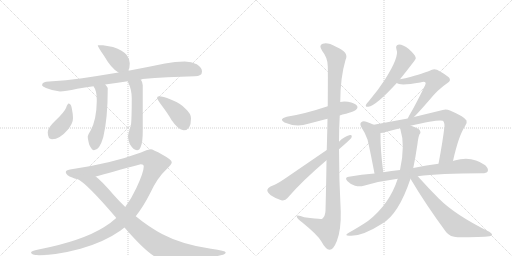
t = 0.00 s
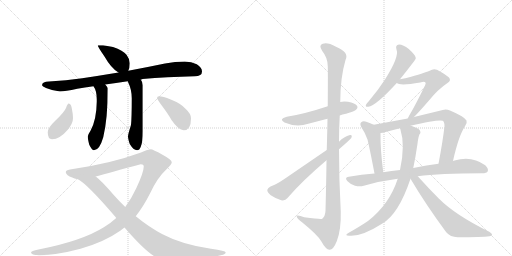
t = 2.90 s
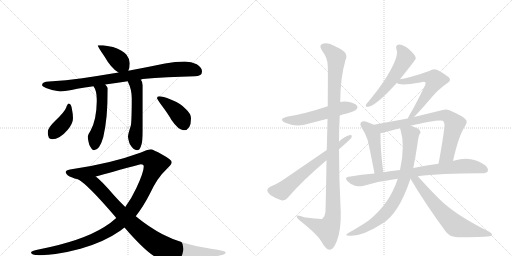
t = 5.80 s
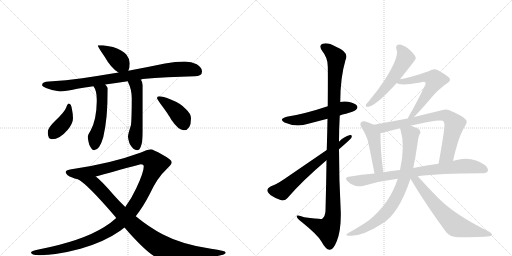
t = 8.70 s
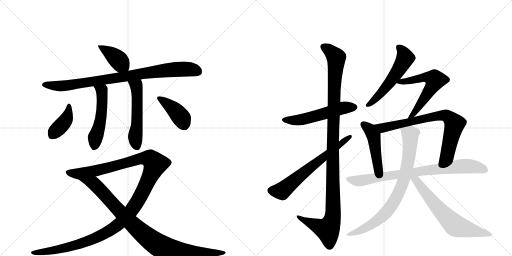
t = 11.60 s
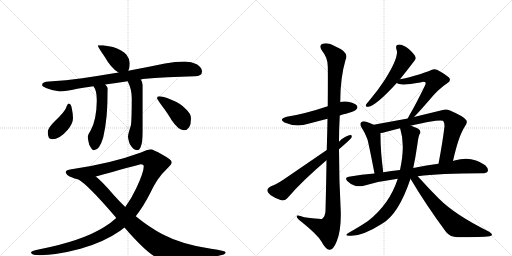
t = 14.50 s

The animated SVG that drew these frames (rendered in a browser with its animation timeline set to each time). Animation: 18 CSS @keyframes rules; one cycle of 14.50 s.

<svg version="1.1" viewBox="0 0 2048 1024" xmlns="http://www.w3.org/2000/svg">
  <g stroke="lightgray" stroke-dasharray="1,1" stroke-width="1" transform="scale(4, 4)">
    <line x1="0" y1="0" x2="256" y2="256"></line>
    <line x1="256" y1="0" x2="0" y2="256"></line>
    <line x1="128" y1="0" x2="128" y2="256"></line>
    <line x1="0" y1="128" x2="256" y2="128"></line>
    <line x1="256" y1="0" x2="512" y2="256"></line>
    <line x1="512" y1="0" x2="256" y2="256"></line>
    <line x1="384" y1="0" x2="384" y2="256"></line>
    <line x1="256" y1="128" x2="512" y2="128"></line>
  </g>
<g transform="scale(1, -1) translate(0, -850)">
   <style type="text/css">
    @keyframes keyframes0 {
      from {
       stroke: black;
       stroke-dashoffset: 398;
       stroke-width: 128;
       }
       56% {
       animation-timing-function: step-end;
       stroke: black;
       stroke-dashoffset: 0;
       stroke-width: 128;
       }
       to {
       stroke: black;
       stroke-width: 1024;
       }
       }
       #make-me-a-hanzi-animation-0 {
         animation: keyframes0 0.573893s both;
         animation-delay: 0.000000s;
         animation-timing-function: linear;
       }
    @keyframes keyframes1 {
      from {
       stroke: black;
       stroke-dashoffset: 878;
       stroke-width: 128;
       }
       74% {
       animation-timing-function: step-end;
       stroke: black;
       stroke-dashoffset: 0;
       stroke-width: 128;
       }
       to {
       stroke: black;
       stroke-width: 1024;
       }
       }
       #make-me-a-hanzi-animation-1 {
         animation: keyframes1 0.964518s both;
         animation-delay: 0.573893s;
         animation-timing-function: linear;
       }
    @keyframes keyframes2 {
      from {
       stroke: black;
       stroke-dashoffset: 515;
       stroke-width: 128;
       }
       63% {
       animation-timing-function: step-end;
       stroke: black;
       stroke-dashoffset: 0;
       stroke-width: 128;
       }
       to {
       stroke: black;
       stroke-width: 1024;
       }
       }
       #make-me-a-hanzi-animation-2 {
         animation: keyframes2 0.669108s both;
         animation-delay: 1.538411s;
         animation-timing-function: linear;
       }
    @keyframes keyframes3 {
      from {
       stroke: black;
       stroke-dashoffset: 534;
       stroke-width: 128;
       }
       63% {
       animation-timing-function: step-end;
       stroke: black;
       stroke-dashoffset: 0;
       stroke-width: 128;
       }
       to {
       stroke: black;
       stroke-width: 1024;
       }
       }
       #make-me-a-hanzi-animation-3 {
         animation: keyframes3 0.684570s both;
         animation-delay: 2.207520s;
         animation-timing-function: linear;
       }
    @keyframes keyframes4 {
      from {
       stroke: black;
       stroke-dashoffset: 400;
       stroke-width: 128;
       }
       57% {
       animation-timing-function: step-end;
       stroke: black;
       stroke-dashoffset: 0;
       stroke-width: 128;
       }
       to {
       stroke: black;
       stroke-width: 1024;
       }
       }
       #make-me-a-hanzi-animation-4 {
         animation: keyframes4 0.575521s both;
         animation-delay: 2.892090s;
         animation-timing-function: linear;
       }
    @keyframes keyframes5 {
      from {
       stroke: black;
       stroke-dashoffset: 403;
       stroke-width: 128;
       }
       57% {
       animation-timing-function: step-end;
       stroke: black;
       stroke-dashoffset: 0;
       stroke-width: 128;
       }
       to {
       stroke: black;
       stroke-width: 1024;
       }
       }
       #make-me-a-hanzi-animation-5 {
         animation: keyframes5 0.577962s both;
         animation-delay: 3.467611s;
         animation-timing-function: linear;
       }
    @keyframes keyframes6 {
      from {
       stroke: black;
       stroke-dashoffset: 1274;
       stroke-width: 128;
       }
       81% {
       animation-timing-function: step-end;
       stroke: black;
       stroke-dashoffset: 0;
       stroke-width: 128;
       }
       to {
       stroke: black;
       stroke-width: 1024;
       }
       }
       #make-me-a-hanzi-animation-6 {
         animation: keyframes6 1.286784s both;
         animation-delay: 4.045573s;
         animation-timing-function: linear;
       }
    @keyframes keyframes7 {
      from {
       stroke: black;
       stroke-dashoffset: 937;
       stroke-width: 128;
       }
       75% {
       animation-timing-function: step-end;
       stroke: black;
       stroke-dashoffset: 0;
       stroke-width: 128;
       }
       to {
       stroke: black;
       stroke-width: 1024;
       }
       }
       #make-me-a-hanzi-animation-7 {
         animation: keyframes7 1.012533s both;
         animation-delay: 5.332357s;
         animation-timing-function: linear;
       }
    @keyframes keyframes8 {
      from {
       stroke: black;
       stroke-dashoffset: 541;
       stroke-width: 128;
       }
       64% {
       animation-timing-function: step-end;
       stroke: black;
       stroke-dashoffset: 0;
       stroke-width: 128;
       }
       to {
       stroke: black;
       stroke-width: 1024;
       }
       }
       #make-me-a-hanzi-animation-8 {
         animation: keyframes8 0.690267s both;
         animation-delay: 6.344889s;
         animation-timing-function: linear;
       }
    @keyframes keyframes9 {
      from {
       stroke: black;
       stroke-dashoffset: 1143;
       stroke-width: 128;
       }
       79% {
       animation-timing-function: step-end;
       stroke: black;
       stroke-dashoffset: 0;
       stroke-width: 128;
       }
       to {
       stroke: black;
       stroke-width: 1024;
       }
       }
       #make-me-a-hanzi-animation-9 {
         animation: keyframes9 1.180176s both;
         animation-delay: 7.035156s;
         animation-timing-function: linear;
       }
    @keyframes keyframes10 {
      from {
       stroke: black;
       stroke-dashoffset: 648;
       stroke-width: 128;
       }
       68% {
       animation-timing-function: step-end;
       stroke: black;
       stroke-dashoffset: 0;
       stroke-width: 128;
       }
       to {
       stroke: black;
       stroke-width: 1024;
       }
       }
       #make-me-a-hanzi-animation-10 {
         animation: keyframes10 0.777344s both;
         animation-delay: 8.215332s;
         animation-timing-function: linear;
       }
    @keyframes keyframes11 {
      from {
       stroke: black;
       stroke-dashoffset: 546;
       stroke-width: 128;
       }
       64% {
       animation-timing-function: step-end;
       stroke: black;
       stroke-dashoffset: 0;
       stroke-width: 128;
       }
       to {
       stroke: black;
       stroke-width: 1024;
       }
       }
       #make-me-a-hanzi-animation-11 {
         animation: keyframes11 0.694336s both;
         animation-delay: 8.992676s;
         animation-timing-function: linear;
       }
    @keyframes keyframes12 {
      from {
       stroke: black;
       stroke-dashoffset: 593;
       stroke-width: 128;
       }
       66% {
       animation-timing-function: step-end;
       stroke: black;
       stroke-dashoffset: 0;
       stroke-width: 128;
       }
       to {
       stroke: black;
       stroke-width: 1024;
       }
       }
       #make-me-a-hanzi-animation-12 {
         animation: keyframes12 0.732585s both;
         animation-delay: 9.687012s;
         animation-timing-function: linear;
       }
    @keyframes keyframes13 {
      from {
       stroke: black;
       stroke-dashoffset: 466;
       stroke-width: 128;
       }
       60% {
       animation-timing-function: step-end;
       stroke: black;
       stroke-dashoffset: 0;
       stroke-width: 128;
       }
       to {
       stroke: black;
       stroke-width: 1024;
       }
       }
       #make-me-a-hanzi-animation-13 {
         animation: keyframes13 0.629232s both;
         animation-delay: 10.419596s;
         animation-timing-function: linear;
       }
    @keyframes keyframes14 {
      from {
       stroke: black;
       stroke-dashoffset: 759;
       stroke-width: 128;
       }
       71% {
       animation-timing-function: step-end;
       stroke: black;
       stroke-dashoffset: 0;
       stroke-width: 128;
       }
       to {
       stroke: black;
       stroke-width: 1024;
       }
       }
       #make-me-a-hanzi-animation-14 {
         animation: keyframes14 0.867676s both;
         animation-delay: 11.048828s;
         animation-timing-function: linear;
       }
    @keyframes keyframes15 {
      from {
       stroke: black;
       stroke-dashoffset: 811;
       stroke-width: 128;
       }
       73% {
       animation-timing-function: step-end;
       stroke: black;
       stroke-dashoffset: 0;
       stroke-width: 128;
       }
       to {
       stroke: black;
       stroke-width: 1024;
       }
       }
       #make-me-a-hanzi-animation-15 {
         animation: keyframes15 0.909993s both;
         animation-delay: 11.916504s;
         animation-timing-function: linear;
       }
    @keyframes keyframes16 {
      from {
       stroke: black;
       stroke-dashoffset: 790;
       stroke-width: 128;
       }
       72% {
       animation-timing-function: step-end;
       stroke: black;
       stroke-dashoffset: 0;
       stroke-width: 128;
       }
       to {
       stroke: black;
       stroke-width: 1024;
       }
       }
       #make-me-a-hanzi-animation-16 {
         animation: keyframes16 0.892904s both;
         animation-delay: 12.826497s;
         animation-timing-function: linear;
       }
    @keyframes keyframes17 {
      from {
       stroke: black;
       stroke-dashoffset: 655;
       stroke-width: 128;
       }
       68% {
       animation-timing-function: step-end;
       stroke: black;
       stroke-dashoffset: 0;
       stroke-width: 128;
       }
       to {
       stroke: black;
       stroke-width: 1024;
       }
       }
       #make-me-a-hanzi-animation-17 {
         animation: keyframes17 0.783040s both;
         animation-delay: 13.719401s;
         animation-timing-function: linear;
       }
</style>
<path d="M 412 669 L 391 669 Q 391 663 416 627 Q 446 575 474 560 C 500 545 502 544 513 567 Q 519 577 519 597 Q 519 614 506 631 Q 493 648 452 662 L 412 669 Z" fill="lightgray"></path> 
<path d="M 474 560 Q 396 547 329 537 Q 265 528 196 524 Q 169 524 168 509 Q 169 504 184 498 Q 213 486 240 484 Q 260 484 309 495 Q 338 500 374 505 L 421 512 Q 462 518 511 525 L 563 532 Q 566 532 570 534 Q 666 542 779 545 Q 808 545 808 564 Q 808 580 787 593 Q 766 604 739 604 Q 701 604 660 596 Q 583 580 513 567 L 474 560 Z" fill="lightgray"></path> 
<path d="M 374 505 Q 387 487 387 453 L 387 443 Q 386 370 362 327 Q 352 312 351 304 Q 351 294 357 271 Q 368 249 376 249 Q 398 249 413 301 Q 431 375 431 497 Q 429 503 421 512 C 402 535 359 531 374 505 Z" fill="lightgray"></path> 
<path d="M 511 525 Q 511 524 512 522 Q 527 492 527 457 Q 527 379 524 350 Q 512 313 512 304 Q 512 295 519 274 Q 534 249 548 249 Q 558 249 563 263 Q 571 281 571 325 L 571 509 Q 571 521 563 532 C 548 558 499 553 511 525 Z" fill="lightgray"></path> 
<path d="M 275 436 Q 270 436 264 418 Q 257 401 222 368 Q 191 339 191 321 Q 191 293 208 293 Q 239 293 271 331 Q 292 357 292 377 Q 292 393 288 412 Q 285 436 275 436 Z" fill="lightgray"></path> 
<path d="M 636 465 Q 628 465 628 457 Q 628 455 644 432 Q 672 395 686 370 Q 714 329 735 329 Q 764 329 764 377 Q 764 395 743 414 Q 724 436 683 452 Q 651 465 636 465 Z" fill="lightgray"></path> 
<path d="M 603 253 Q 587 251 564 240 Q 442 195 280 172 Q 263 169 263 161 Q 265 148 289 140 Q 296 135 312 133 L 383 144 Q 440 160 563 193 Q 575 193 575 184 Q 575 161 545 97 Q 525 54 501 22 L 465 -22 Q 442 -43 417 -58 Q 328 -114 154 -148 Q 124 -154 124 -160 Q 124 -170 156 -171 Q 228 -170 322 -145 Q 417 -118 481 -73 Q 488 -68 498 -60 L 543 -15 Q 573 23 600 76 Q 629 139 667 174 Q 687 193 687 201 Q 687 211 650 231 Q 611 253 603 253 Z" fill="lightgray"></path> 
<path d="M 312 133 Q 351 112 462 -18 Q 463 -19 465 -22 L 498 -60 Q 586 -162 630 -182 Q 649 -191 672 -191 Q 708 -191 821 -180 Q 903 -173 903 -160 Q 903 -153 844 -145 Q 730 -129 650 -87 Q 597 -59 543 -15 L 501 22 Q 478 44 454 71 Q 408 125 383 144 C 360 164 287 150 312 133 Z" fill="lightgray"></path> 
<path d="M 1359 388 Q 1369 392 1384 395 Q 1420 405 1424 411 Q 1433 418 1428 427 Q 1421 437 1392 443 Q 1374 446 1361 442 L 1311 425 Q 1218 394 1147 383 Q 1113 374 1138 360 Q 1186 339 1233 355 L 1310 375 L 1359 388 Z" fill="lightgray"></path> 
<path d="M 1306 209 Q 1305 121 1302 7 Q 1301 -15 1289 -25 Q 1285 -28 1217 -19 Q 1184 -7 1187 -17 Q 1188 -24 1208 -39 Q 1269 -88 1285 -115 Q 1303 -148 1318 -149 Q 1333 -150 1347 -115 Q 1365 -70 1363 4 Q 1356 128 1356 253 L 1356 283 Q 1356 335 1359 388 L 1361 442 Q 1361 539 1382 610 Q 1398 641 1344 663 Q 1310 682 1291 675 Q 1273 669 1289 646 Q 1311 619 1311 585 Q 1312 569 1311 425 L 1310 375 Q 1309 320 1307 250 L 1306 209 Z" fill="lightgray"></path> 
<path d="M 1307 250 L 1136 133 Q 1105 112 1082 104 Q 1070 98 1069 90 Q 1069 81 1083 69 Q 1102 56 1125 49 Q 1141 46 1150 58 Q 1207 125 1306 209 L 1356 253 Q 1401 292 1405 298 Q 1411 311 1400 310 Q 1376 304 1356 283 L 1307 250 Z" fill="lightgray"></path> 
<path d="M 1600 533 Q 1663 612 1663 616 Q 1663 619 1662 622 Q 1659 632 1635 654 Q 1613 672 1596 672 Q 1580 671 1586 652 Q 1598 624 1540 532 Q 1513 490 1475 445 Q 1466 436 1464 431 Q 1460 421 1473 423 Q 1503 426 1587 518 L 1600 533 Z" fill="lightgray"></path> 
<path d="M 1656 382 Q 1675 401 1715 447 Q 1752 493 1790 518 Q 1806 528 1796 540 Q 1783 552 1748 571 Q 1733 577 1719 567 Q 1712 563 1641 542 Q 1622 536 1600 533 C 1570 528 1564 527 1587 518 Q 1600 506 1681 520 Q 1697 526 1701 521 Q 1705 518 1700 508 Q 1663 432 1641 395 Q 1634 383 1631 376 C 1618 349 1635 361 1656 382 Z" fill="lightgray"></path> 
<path d="M 1495 351 Q 1482 358 1465 363 Q 1452 367 1445 361 Q 1438 355 1445 342 Q 1461 318 1470 292 Q 1477 265 1498 156 C 1504 127 1537 131 1533 161 Q 1521 252 1522 318 C 1522 337 1522 338 1495 351 Z" fill="lightgray"></path> 
<path d="M 1812 206 Q 1834 306 1860 345 Q 1870 357 1866 368 Q 1859 383 1800 408 Q 1784 415 1771 410 L 1656 382 L 1631 376 L 1495 351 C 1465 346 1492 313 1522 318 Q 1532 318 1542 322 Q 1567 329 1600 337 L 1642 347 Q 1756 374 1771 367 Q 1778 363 1778 345 Q 1771 284 1754 195 C 1748 166 1805 177 1812 206 Z" fill="lightgray"></path> 
<path d="M 1671 145 Q 1758 157 1928 157 Q 1947 157 1951 165 Q 1955 175 1941 189 Q 1887 229 1818 208 Q 1815 208 1812 206 L 1754 195 Q 1708 189 1653 178 L 1600 170 Q 1566 167 1533 161 L 1498 156 Q 1447 152 1395 143 Q 1376 140 1390 125 Q 1403 112 1420 107 Q 1439 103 1455 107 Q 1519 126 1591 135 L 1671 145 Z" fill="lightgray"></path> 
<path d="M 1591 135 Q 1558 33 1472 -34 Q 1441 -55 1395 -81 Q 1373 -94 1400 -93 Q 1448 -96 1528 -45 Q 1594 -8 1642 135 L 1653 178 Q 1662 220 1670 275 Q 1673 302 1678 313 Q 1685 319 1679 329 Q 1675 336 1647 346 Q 1646 347 1642 347 C 1613 356 1592 363 1600 337 Q 1600 336 1601 335 Q 1622 269 1600 170 L 1591 135 Z" fill="lightgray"></path> 
<path d="M 1642 135 Q 1703 32 1785 -79 Q 1801 -98 1830 -99 Q 1927 -99 1958 -95 Q 1967 -94 1968 -89 Q 1969 -85 1957 -77 Q 1822 -11 1755 56 Q 1715 96 1671 145 C 1645 174 1627 161 1642 135 Z" fill="lightgray"></path> 
      <clipPath id="make-me-a-hanzi-clip-0">
      <path d="M 412 669 L 391 669 Q 391 663 416 627 Q 446 575 474 560 C 500 545 502 544 513 567 Q 519 577 519 597 Q 519 614 506 631 Q 493 648 452 662 L 412 669 Z" fill="lightgray"></path>
      </clipPath>
      <path clip-path="url(#make-me-a-hanzi-clip-0)" d="M 396 668 L 463 620 L 504 577 " fill="none" id="make-me-a-hanzi-animation-0" stroke-dasharray="270 540" stroke-linecap="round"></path>

      <clipPath id="make-me-a-hanzi-clip-1">
      <path d="M 474 560 Q 396 547 329 537 Q 265 528 196 524 Q 169 524 168 509 Q 169 504 184 498 Q 213 486 240 484 Q 260 484 309 495 Q 338 500 374 505 L 421 512 Q 462 518 511 525 L 563 532 Q 566 532 570 534 Q 666 542 779 545 Q 808 545 808 564 Q 808 580 787 593 Q 766 604 739 604 Q 701 604 660 596 Q 583 580 513 567 L 474 560 Z" fill="lightgray"></path>
      </clipPath>
      <path clip-path="url(#make-me-a-hanzi-clip-1)" d="M 176 512 L 236 506 L 279 509 L 703 573 L 762 573 L 791 563 " fill="none" id="make-me-a-hanzi-animation-1" stroke-dasharray="750 1500" stroke-linecap="round"></path>

      <clipPath id="make-me-a-hanzi-clip-2">
      <path d="M 374 505 Q 387 487 387 453 L 387 443 Q 386 370 362 327 Q 352 312 351 304 Q 351 294 357 271 Q 368 249 376 249 Q 398 249 413 301 Q 431 375 431 497 Q 429 503 421 512 C 402 535 359 531 374 505 Z" fill="lightgray"></path>
      </clipPath>
      <path clip-path="url(#make-me-a-hanzi-clip-2)" d="M 382 503 L 408 486 L 410 453 L 401 361 L 383 306 L 378 262 " fill="none" id="make-me-a-hanzi-animation-2" stroke-dasharray="387 774" stroke-linecap="round"></path>

      <clipPath id="make-me-a-hanzi-clip-3">
      <path d="M 511 525 Q 511 524 512 522 Q 527 492 527 457 Q 527 379 524 350 Q 512 313 512 304 Q 512 295 519 274 Q 534 249 548 249 Q 558 249 563 263 Q 571 281 571 325 L 571 509 Q 571 521 563 532 C 548 558 499 553 511 525 Z" fill="lightgray"></path>
      </clipPath>
      <path clip-path="url(#make-me-a-hanzi-clip-3)" d="M 518 526 L 520 518 L 547 501 L 548 348 L 541 290 L 547 264 " fill="none" id="make-me-a-hanzi-animation-3" stroke-dasharray="406 812" stroke-linecap="round"></path>

      <clipPath id="make-me-a-hanzi-clip-4">
      <path d="M 275 436 Q 270 436 264 418 Q 257 401 222 368 Q 191 339 191 321 Q 191 293 208 293 Q 239 293 271 331 Q 292 357 292 377 Q 292 393 288 412 Q 285 436 275 436 Z" fill="lightgray"></path>
      </clipPath>
      <path clip-path="url(#make-me-a-hanzi-clip-4)" d="M 276 429 L 266 375 L 208 308 " fill="none" id="make-me-a-hanzi-animation-4" stroke-dasharray="272 544" stroke-linecap="round"></path>

      <clipPath id="make-me-a-hanzi-clip-5">
      <path d="M 636 465 Q 628 465 628 457 Q 628 455 644 432 Q 672 395 686 370 Q 714 329 735 329 Q 764 329 764 377 Q 764 395 743 414 Q 724 436 683 452 Q 651 465 636 465 Z" fill="lightgray"></path>
      </clipPath>
      <path clip-path="url(#make-me-a-hanzi-clip-5)" d="M 636 457 L 701 408 L 727 376 L 736 353 " fill="none" id="make-me-a-hanzi-animation-5" stroke-dasharray="275 550" stroke-linecap="round"></path>

      <clipPath id="make-me-a-hanzi-clip-6">
      <path d="M 603 253 Q 587 251 564 240 Q 442 195 280 172 Q 263 169 263 161 Q 265 148 289 140 Q 296 135 312 133 L 383 144 Q 440 160 563 193 Q 575 193 575 184 Q 575 161 545 97 Q 525 54 501 22 L 465 -22 Q 442 -43 417 -58 Q 328 -114 154 -148 Q 124 -154 124 -160 Q 124 -170 156 -171 Q 228 -170 322 -145 Q 417 -118 481 -73 Q 488 -68 498 -60 L 543 -15 Q 573 23 600 76 Q 629 139 667 174 Q 687 193 687 201 Q 687 211 650 231 Q 611 253 603 253 Z" fill="lightgray"></path>
      </clipPath>
      <path clip-path="url(#make-me-a-hanzi-clip-6)" d="M 272 160 L 316 155 L 393 169 L 565 216 L 601 213 L 621 194 L 549 42 L 497 -25 L 461 -57 L 400 -94 L 341 -119 L 231 -149 L 129 -161 " fill="none" id="make-me-a-hanzi-animation-6" stroke-dasharray="1146 2292" stroke-linecap="round"></path>

      <clipPath id="make-me-a-hanzi-clip-7">
      <path d="M 312 133 Q 351 112 462 -18 Q 463 -19 465 -22 L 498 -60 Q 586 -162 630 -182 Q 649 -191 672 -191 Q 708 -191 821 -180 Q 903 -173 903 -160 Q 903 -153 844 -145 Q 730 -129 650 -87 Q 597 -59 543 -15 L 501 22 Q 478 44 454 71 Q 408 125 383 144 C 360 164 287 150 312 133 Z" fill="lightgray"></path>
      </clipPath>
      <path clip-path="url(#make-me-a-hanzi-clip-7)" d="M 323 130 L 377 114 L 529 -47 L 643 -136 L 668 -146 L 767 -159 L 899 -160 " fill="none" id="make-me-a-hanzi-animation-7" stroke-dasharray="809 1618" stroke-linecap="round"></path>

      <clipPath id="make-me-a-hanzi-clip-8">
      <path d="M 1359 388 Q 1369 392 1384 395 Q 1420 405 1424 411 Q 1433 418 1428 427 Q 1421 437 1392 443 Q 1374 446 1361 442 L 1311 425 Q 1218 394 1147 383 Q 1113 374 1138 360 Q 1186 339 1233 355 L 1310 375 L 1359 388 Z" fill="lightgray"></path>
      </clipPath>
      <path clip-path="url(#make-me-a-hanzi-clip-8)" d="M 1140 372 L 1206 371 L 1371 418 L 1418 421 " fill="none" id="make-me-a-hanzi-animation-8" stroke-dasharray="413 826" stroke-linecap="round"></path>

      <clipPath id="make-me-a-hanzi-clip-9">
      <path d="M 1306 209 Q 1305 121 1302 7 Q 1301 -15 1289 -25 Q 1285 -28 1217 -19 Q 1184 -7 1187 -17 Q 1188 -24 1208 -39 Q 1269 -88 1285 -115 Q 1303 -148 1318 -149 Q 1333 -150 1347 -115 Q 1365 -70 1363 4 Q 1356 128 1356 253 L 1356 283 Q 1356 335 1359 388 L 1361 442 Q 1361 539 1382 610 Q 1398 641 1344 663 Q 1310 682 1291 675 Q 1273 669 1289 646 Q 1311 619 1311 585 Q 1312 569 1311 425 L 1310 375 Q 1309 320 1307 250 L 1306 209 Z" fill="lightgray"></path>
      </clipPath>
      <path clip-path="url(#make-me-a-hanzi-clip-9)" d="M 1297 660 L 1314 652 L 1345 620 L 1335 461 L 1332 -5 L 1327 -37 L 1310 -68 L 1225 -35 L 1206 -26 L 1204 -19 L 1193 -19 " fill="none" id="make-me-a-hanzi-animation-9" stroke-dasharray="1015 2030" stroke-linecap="round"></path>

      <clipPath id="make-me-a-hanzi-clip-10">
      <path d="M 1307 250 L 1136 133 Q 1105 112 1082 104 Q 1070 98 1069 90 Q 1069 81 1083 69 Q 1102 56 1125 49 Q 1141 46 1150 58 Q 1207 125 1306 209 L 1356 253 Q 1401 292 1405 298 Q 1411 311 1400 310 Q 1376 304 1356 283 L 1307 250 Z" fill="lightgray"></path>
      </clipPath>
      <path clip-path="url(#make-me-a-hanzi-clip-10)" d="M 1081 89 L 1127 86 L 1397 302 " fill="none" id="make-me-a-hanzi-animation-10" stroke-dasharray="520 1040" stroke-linecap="round"></path>

      <clipPath id="make-me-a-hanzi-clip-11">
      <path d="M 1600 533 Q 1663 612 1663 616 Q 1663 619 1662 622 Q 1659 632 1635 654 Q 1613 672 1596 672 Q 1580 671 1586 652 Q 1598 624 1540 532 Q 1513 490 1475 445 Q 1466 436 1464 431 Q 1460 421 1473 423 Q 1503 426 1587 518 L 1600 533 Z" fill="lightgray"></path>
      </clipPath>
      <path clip-path="url(#make-me-a-hanzi-clip-11)" d="M 1596 660 L 1620 624 L 1610 597 L 1549 506 L 1494 446 L 1472 430 " fill="none" id="make-me-a-hanzi-animation-11" stroke-dasharray="418 836" stroke-linecap="round"></path>

      <clipPath id="make-me-a-hanzi-clip-12">
      <path d="M 1656 382 Q 1675 401 1715 447 Q 1752 493 1790 518 Q 1806 528 1796 540 Q 1783 552 1748 571 Q 1733 577 1719 567 Q 1712 563 1641 542 Q 1622 536 1600 533 C 1570 528 1564 527 1587 518 Q 1600 506 1681 520 Q 1697 526 1701 521 Q 1705 518 1700 508 Q 1663 432 1641 395 Q 1634 383 1631 376 C 1618 349 1635 361 1656 382 Z" fill="lightgray"></path>
      </clipPath>
      <path clip-path="url(#make-me-a-hanzi-clip-12)" d="M 1592 520 L 1644 526 L 1693 541 L 1720 539 L 1740 530 L 1695 452 L 1637 378 " fill="none" id="make-me-a-hanzi-animation-12" stroke-dasharray="465 930" stroke-linecap="round"></path>

      <clipPath id="make-me-a-hanzi-clip-13">
      <path d="M 1495 351 Q 1482 358 1465 363 Q 1452 367 1445 361 Q 1438 355 1445 342 Q 1461 318 1470 292 Q 1477 265 1498 156 C 1504 127 1537 131 1533 161 Q 1521 252 1522 318 C 1522 337 1522 338 1495 351 Z" fill="lightgray"></path>
      </clipPath>
      <path clip-path="url(#make-me-a-hanzi-clip-13)" d="M 1453 353 L 1481 330 L 1494 308 L 1513 175 L 1526 169 " fill="none" id="make-me-a-hanzi-animation-13" stroke-dasharray="338 676" stroke-linecap="round"></path>

      <clipPath id="make-me-a-hanzi-clip-14">
      <path d="M 1812 206 Q 1834 306 1860 345 Q 1870 357 1866 368 Q 1859 383 1800 408 Q 1784 415 1771 410 L 1656 382 L 1631 376 L 1495 351 C 1465 346 1492 313 1522 318 Q 1532 318 1542 322 Q 1567 329 1600 337 L 1642 347 Q 1756 374 1771 367 Q 1778 363 1778 345 Q 1771 284 1754 195 C 1748 166 1805 177 1812 206 Z" fill="lightgray"></path>
      </clipPath>
      <path clip-path="url(#make-me-a-hanzi-clip-14)" d="M 1503 349 L 1532 338 L 1742 385 L 1786 387 L 1818 354 L 1789 230 L 1760 203 " fill="none" id="make-me-a-hanzi-animation-14" stroke-dasharray="631 1262" stroke-linecap="round"></path>

      <clipPath id="make-me-a-hanzi-clip-15">
      <path d="M 1671 145 Q 1758 157 1928 157 Q 1947 157 1951 165 Q 1955 175 1941 189 Q 1887 229 1818 208 Q 1815 208 1812 206 L 1754 195 Q 1708 189 1653 178 L 1600 170 Q 1566 167 1533 161 L 1498 156 Q 1447 152 1395 143 Q 1376 140 1390 125 Q 1403 112 1420 107 Q 1439 103 1455 107 Q 1519 126 1591 135 L 1671 145 Z" fill="lightgray"></path>
      </clipPath>
      <path clip-path="url(#make-me-a-hanzi-clip-15)" d="M 1393 134 L 1413 128 L 1456 129 L 1555 148 L 1860 186 L 1910 181 L 1941 170 " fill="none" id="make-me-a-hanzi-animation-15" stroke-dasharray="683 1366" stroke-linecap="round"></path>

      <clipPath id="make-me-a-hanzi-clip-16">
      <path d="M 1591 135 Q 1558 33 1472 -34 Q 1441 -55 1395 -81 Q 1373 -94 1400 -93 Q 1448 -96 1528 -45 Q 1594 -8 1642 135 L 1653 178 Q 1662 220 1670 275 Q 1673 302 1678 313 Q 1685 319 1679 329 Q 1675 336 1647 346 Q 1646 347 1642 347 C 1613 356 1592 363 1600 337 Q 1600 336 1601 335 Q 1622 269 1600 170 L 1591 135 Z" fill="lightgray"></path>
      </clipPath>
      <path clip-path="url(#make-me-a-hanzi-clip-16)" d="M 1610 331 L 1642 312 L 1641 271 L 1624 162 L 1596 80 L 1565 26 L 1528 -17 L 1464 -61 L 1406 -84 " fill="none" id="make-me-a-hanzi-animation-16" stroke-dasharray="662 1324" stroke-linecap="round"></path>

      <clipPath id="make-me-a-hanzi-clip-17">
      <path d="M 1642 135 Q 1703 32 1785 -79 Q 1801 -98 1830 -99 Q 1927 -99 1958 -95 Q 1967 -94 1968 -89 Q 1969 -85 1957 -77 Q 1822 -11 1755 56 Q 1715 96 1671 145 C 1645 174 1627 161 1642 135 Z" fill="lightgray"></path>
      </clipPath>
      <path clip-path="url(#make-me-a-hanzi-clip-17)" d="M 1651 136 L 1666 125 L 1759 9 L 1824 -54 L 1961 -89 " fill="none" id="make-me-a-hanzi-animation-17" stroke-dasharray="527 1054" stroke-linecap="round"></path>

</g>
</svg>
